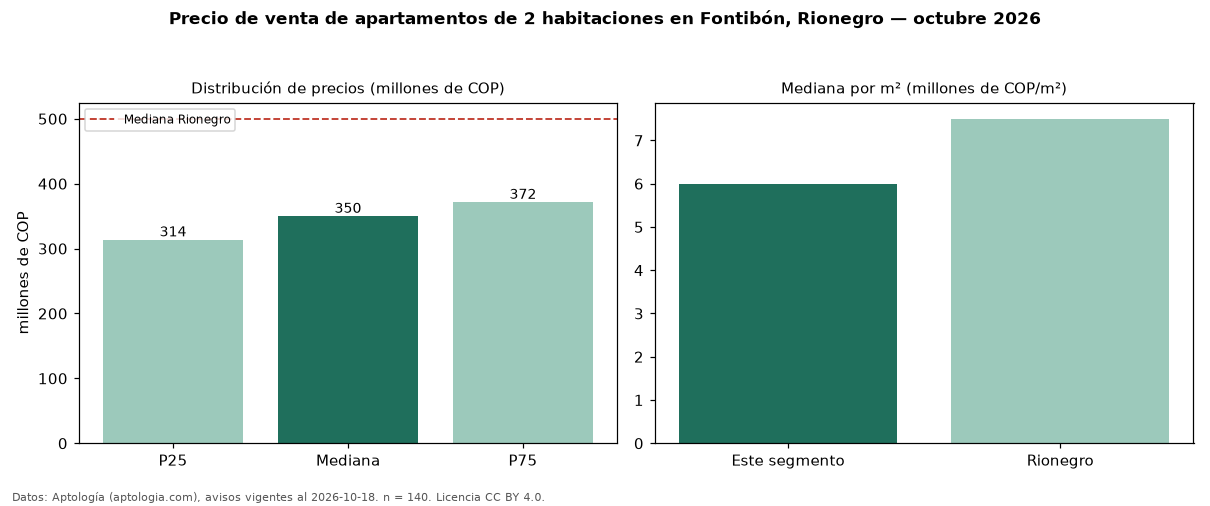

The table this chart was drawn from, first rows:
seccion, metrica, valor, moneda, n
precio, p25, 313750000, COP, 140
precio, mediana, 350000000, COP, 140
precio, p75, 371598000, COP, 140
precio, minimo, 206000000, COP, 140
precio, maximo, 480000000, COP, 140
m2, mediana_precio_m2, 5990566, COP, 140
m2, area_mediana_m2, 57.0, m2, 140
admin, mediana_admin_mes, 233000, COP, 87
banos, mediana_banos, 2.0, , 
parqueadero, pct_con_parqueadero, 91.2, %, 125
estrato, estrato_mas_frecuente, 4, , 129
habitaciones, 2, 350000000, COP, 140
ciudad, mediana_ciudad_referencia, 500000000, COP, 
ciudad, mediana_m2_ciudad, 7500000, COP, 
fuente, fecha_datos, 2026-10-18, , 
fuente, atribucion, https://www.aptologia.com/venta/rionegro…, , 
fuente, licencia, CC BY 4.0, , 
